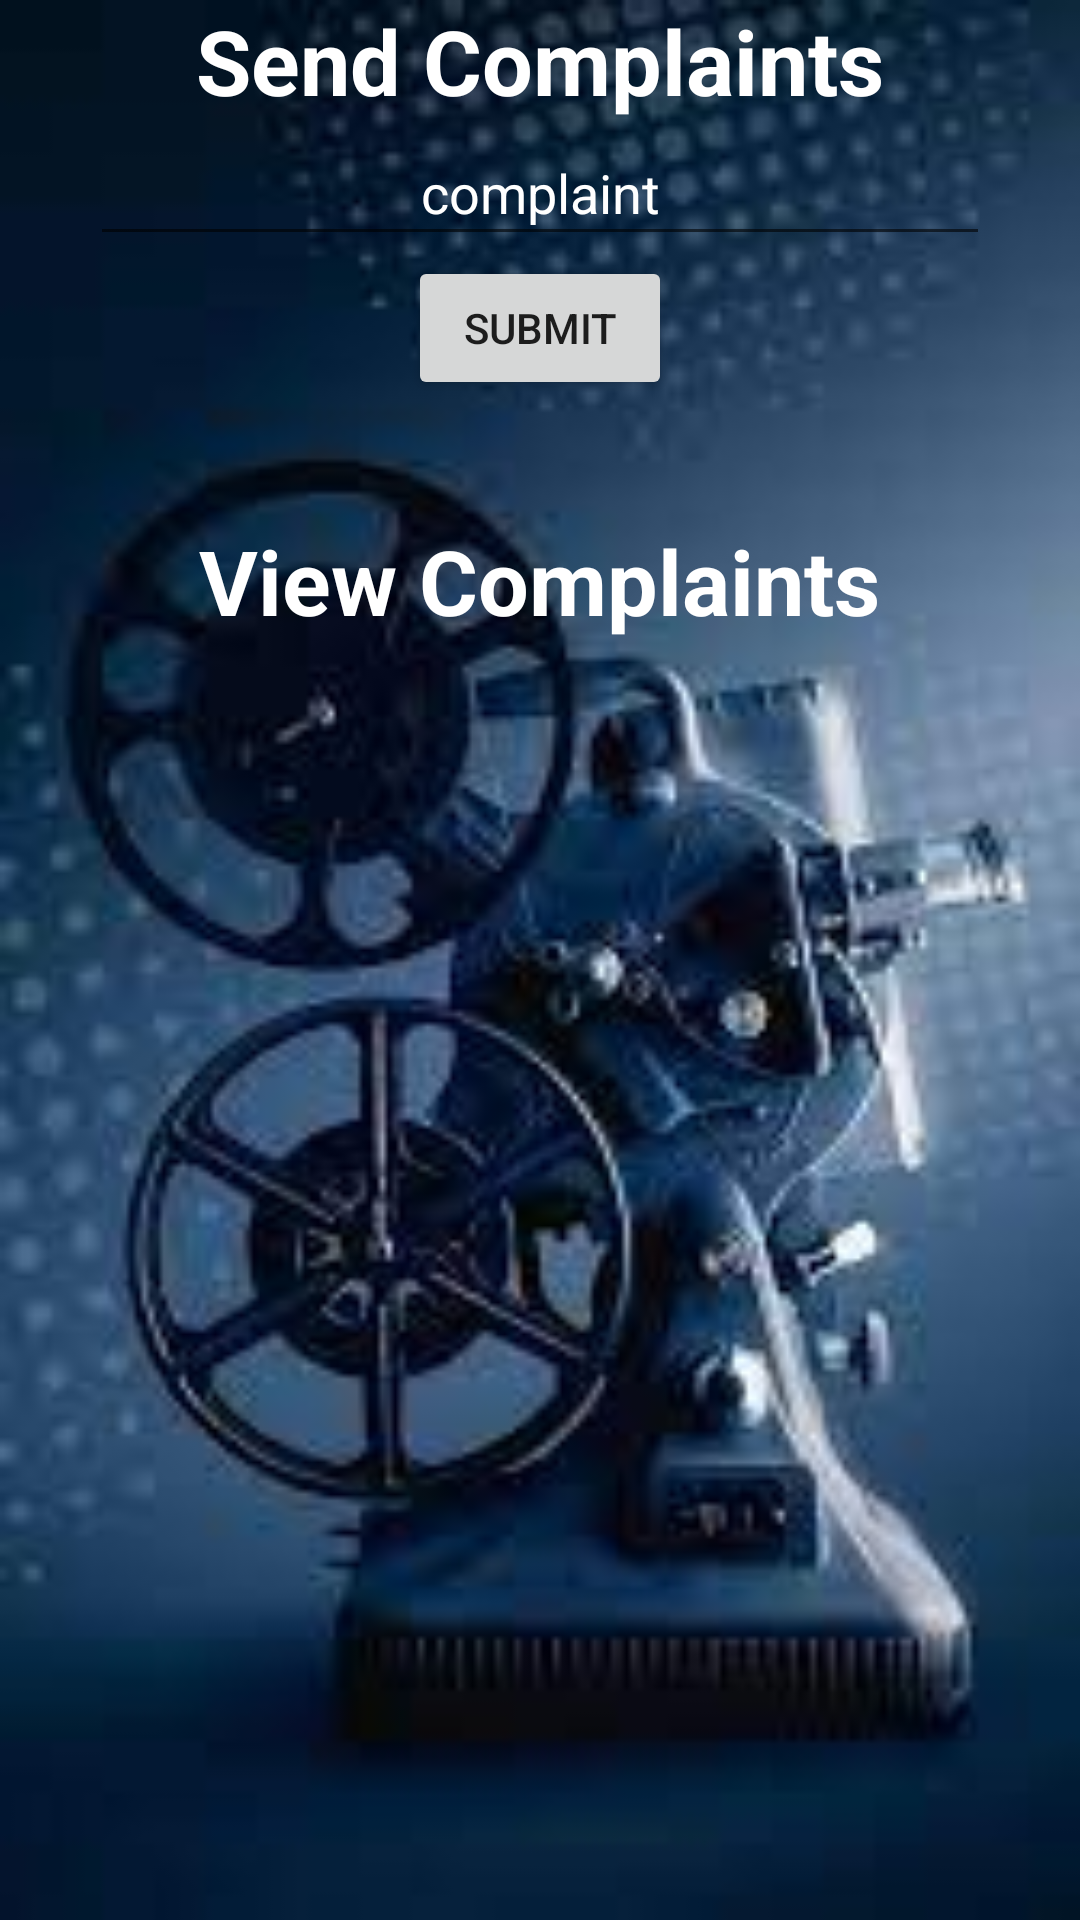

Layout XML and referenced resources for this Android screen:
<!-- AndroidManifest.xml: application theme Theme.Filmindustry -->
<!-- res/layout/activity_send_complaint.xml -->
<?xml version="1.0" encoding="utf-8"?>
<LinearLayout xmlns:android="http://schemas.android.com/apk/res/android"
    xmlns:app="http://schemas.android.com/apk/res-auto"
    xmlns:tools="http://schemas.android.com/tools"
    android:layout_width="match_parent"
    android:background="@drawable/img"
    android:gravity="center"
    android:layout_height="match_parent"
    android:orientation="vertical"
    tools:context=".SendComplaint">

    <TextView
        android:id="@+id/textView7"
        android:layout_width="wrap_content"
        android:layout_height="wrap_content"
        android:gravity="center"
        android:text="Send Complaints"
        android:textColor="@color/white"
        android:textColorHint="@color/white"
        android:textSize="30dp"
        android:textStyle="bold"
        tools:layout_editor_absoluteX="192dp"
        tools:layout_editor_absoluteY="246dp" />

    <EditText
        android:id="@+id/complaint"
        android:layout_width="300dp"
        android:layout_height="45dp"
        android:ems="10"

        android:gravity="center"
        android:hint="complaint"
        android:inputType="textPersonName"
        android:textColor="@color/white"
        android:textColorHint="@color/white" />

    <Button
        android:id="@+id/button4"
        android:gravity="center"
        android:layout_width="wrap_content"
        android:layout_height="wrap_content"
        android:text="Submit" />

    <TextView
        android:id="@+id/view"
        android:layout_width="wrap_content"
        android:layout_height="wrap_content"
        android:layout_marginTop="40dp"
        android:gravity="center"
        android:text="View Complaints"
        android:textColor="@color/white"
        android:textColorHint="@color/white"
        android:textSize="30dp"
        android:textStyle="bold"
        tools:layout_editor_absoluteX="192dp"
        tools:layout_editor_absoluteY="246dp" />

    <ListView
        android:id="@+id/list"
        android:layout_width="match_parent"
        android:layout_height="match_parent"
        android:layout_marginLeft="30dp" />

</LinearLayout>
<!-- resources referenced by this layout -->
<resources>
  <color name="white">#FFFFFFFF</color>
  <!-- drawable img: jpeg bitmap (drawable-v24, 6878 bytes) -->
  <style name="Theme.Filmindustry" parent="Theme.MaterialComponents.DayNight.DarkActionBar">
          
          <item name="colorPrimary">@color/purple_500</item>
          <item name="colorPrimaryVariant">@color/purple_700</item>
          <item name="colorOnPrimary">@color/white</item>
          
          <item name="colorSecondary">@color/teal_200</item>
          <item name="colorSecondaryVariant">@color/teal_700</item>
          <item name="colorOnSecondary">@color/black</item>
          
          <item name="android:statusBarColor" tools:targetApi="l">?attr/colorPrimaryVariant</item>
          
      </style>
  <color name="purple_500">#070707</color>
  <color name="purple_700">#030304</color>
  <color name="teal_200">#FF03DAC5</color>
  <color name="teal_700">#FF018786</color>
  <color name="black">#FF000000</color>
</resources>
